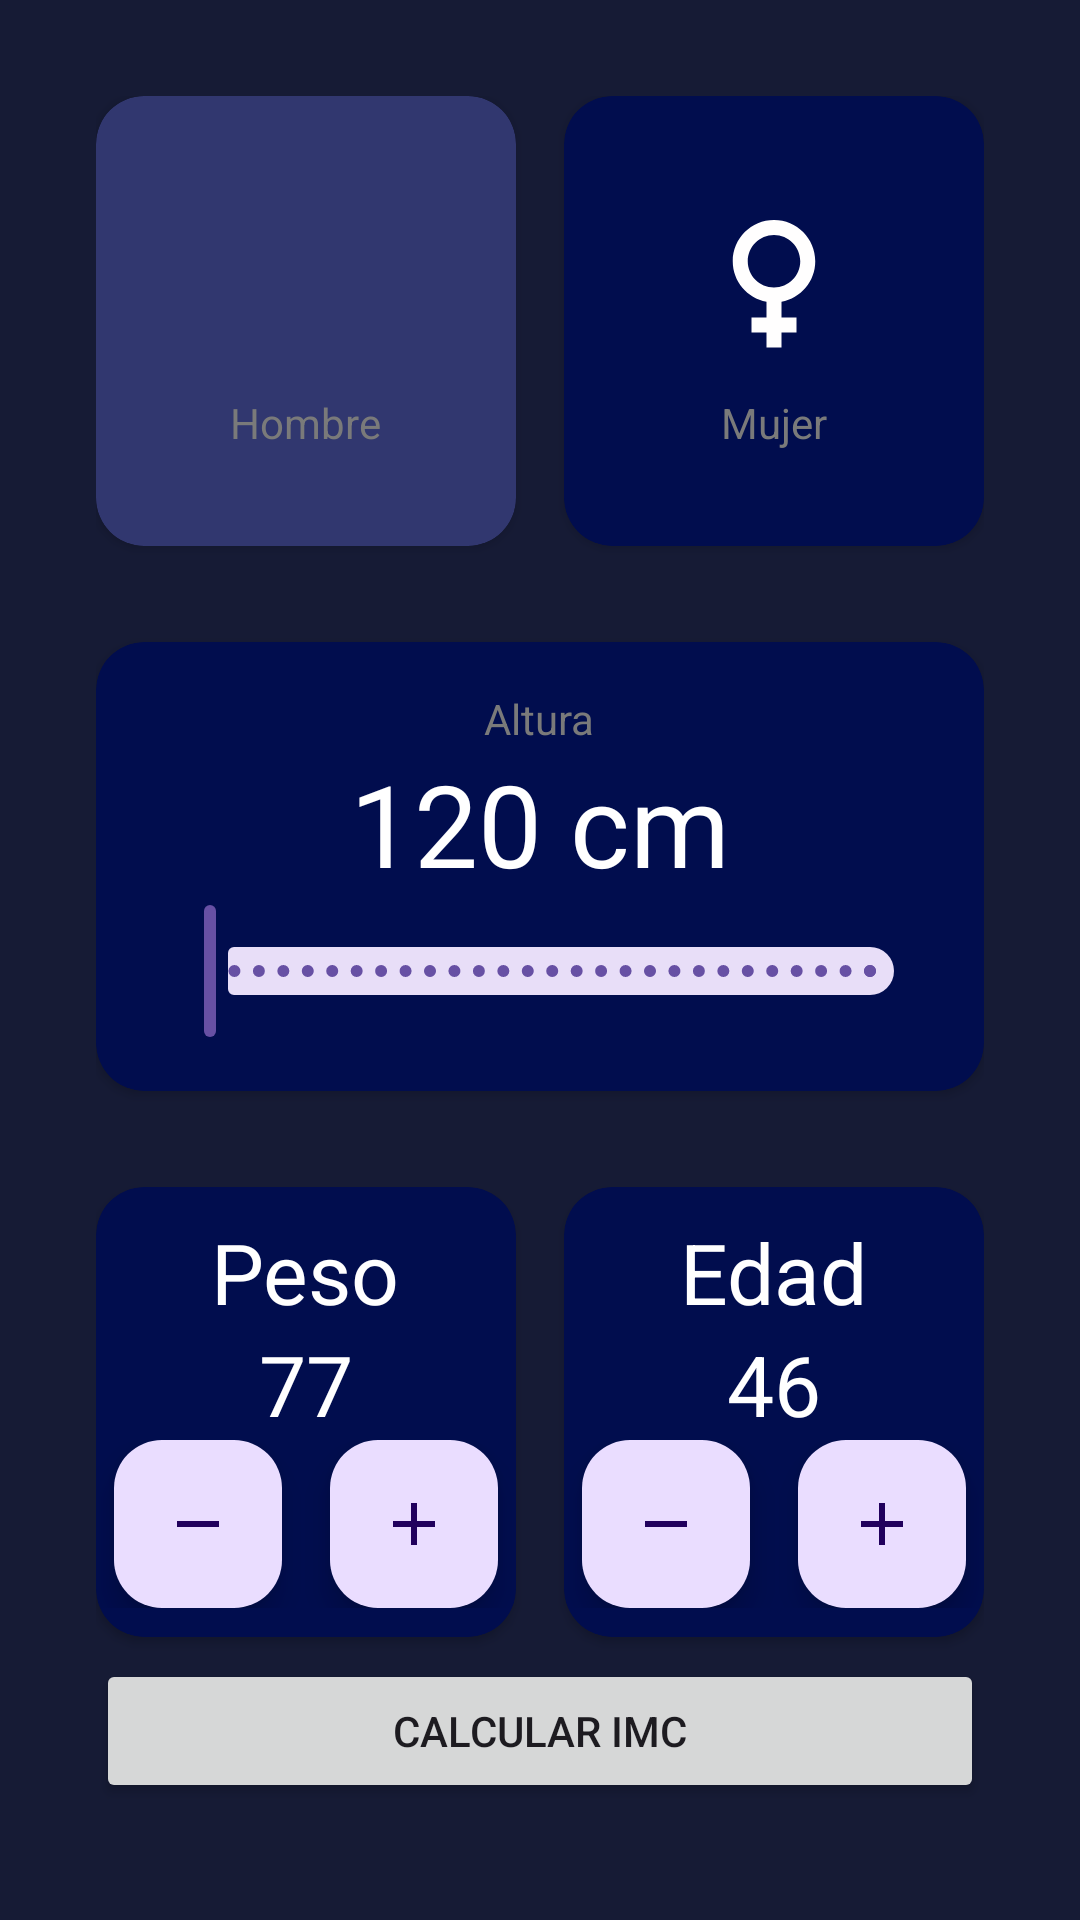

Here is an Android app screen rendered from its layout file. Give the layout XML and the strings, colors and styles it references.
<!-- AndroidManifest.xml: application theme Theme.IMCapp_11_11_24 -->
<!-- res/layout/activity_main.xml -->
<?xml version="1.0" encoding="utf-8"?>
<androidx.constraintlayout.widget.ConstraintLayout xmlns:android="http://schemas.android.com/apk/res/android"
    xmlns:app="http://schemas.android.com/apk/res-auto"
    xmlns:tools="http://schemas.android.com/tools"
    android:id="@+id/main"
    android:layout_width="match_parent"
    android:layout_height="match_parent"
    tools:context=".MainActivity"
    android:background="@color/background_app"
    android:paddingVertical="32dp"
    android:paddingHorizontal="32dp">

    <androidx.cardview.widget.CardView
        android:id="@+id/viewMale"
        android:layout_width="0dp"
        android:layout_height="150dp"
        android:layout_marginEnd="16dp"
        app:cardBackgroundColor="@color/background_component_selected"
        app:layout_constraintTop_toTopOf="parent"
        app:layout_constraintStart_toStartOf="parent"
        app:layout_constraintEnd_toStartOf="@id/viewFemale"
        app:cardCornerRadius="16dp">

        <LinearLayout
            android:layout_width="match_parent"
            android:layout_height="match_parent"
            android:orientation="vertical"
            android:gravity="center">

            <ImageView
                android:layout_width="60dp"
                android:layout_height="60dp"
                android:src="@drawable/baseline_male_24"/>

            <TextView
                android:layout_width="wrap_content"
                android:layout_height="wrap_content"
                android:text="@string/hombre"
                android:layout_marginTop="8dp"
                android:textColor="@color/title_tex" />

        </LinearLayout>

        </androidx.cardview.widget.CardView>

    <androidx.cardview.widget.CardView
        android:id="@+id/viewFemale"
        android:layout_width="0dp"
        android:layout_height="150dp"
        app:cardBackgroundColor="@color/background_component"
        app:layout_constraintTop_toTopOf="parent"
        app:layout_constraintEnd_toEndOf="parent"
        app:layout_constraintStart_toEndOf="@id/viewMale"
        app:cardCornerRadius="16dp">

        <LinearLayout
            android:layout_width="match_parent"
            android:layout_height="match_parent"
            android:orientation="vertical"
            android:gravity="center">

            <ImageView
                android:layout_width="60dp"
                android:layout_height="60dp"
                android:src="@drawable/baseline_female_24"/>

            <TextView
                android:layout_width="wrap_content"
                android:layout_height="wrap_content"
                android:text="@string/mujer"
                android:layout_marginTop="8dp"
                android:textColor="@color/title_tex" />
        </LinearLayout>

    </androidx.cardview.widget.CardView>

    <androidx.cardview.widget.CardView
    android:id="@+id/viewHeigth"
    android:layout_width="0dp"
    android:layout_height="wrap_content"
    android:layout_marginTop="32dp"
    app:cardCornerRadius="16dp"
    app:cardBackgroundColor="@color/background_component"
    app:layout_constraintStart_toStartOf="parent"
    app:layout_constraintEnd_toEndOf="parent"
    app:layout_constraintTop_toBottomOf="@id/viewMale">

    <LinearLayout
        android:layout_width="match_parent"
        android:layout_height="match_parent"
        android:layout_margin="16dp"
        android:orientation="vertical"
        android:gravity="center">

        <TextView
            android:layout_width="wrap_content"
            android:layout_height="wrap_content"
            android:text="@string/altura"
            android:textColor="@color/title_tex"/>

        <TextView
            android:id="@+id/tvHeight"
            android:layout_width="wrap_content"
            android:layout_height="wrap_content"
            android:text="@string/_120_cm"
            android:textColor="@color/white"
            android:textSize="38sp"/>

        <com.google.android.material.slider.RangeSlider
            android:id="@+id/rsHeight"
            android:layout_width="match_parent"
            android:layout_height="wrap_content"
            android:valueFrom = "120"
            android:valueTo="240"
            android:stepSize="1" />
    </LinearLayout>

    </androidx.cardview.widget.CardView>

    <androidx.cardview.widget.CardView
        android:id="@+id/viewweight"
        android:layout_width="0dp"
        android:layout_height="150dp"
        android:layout_marginEnd="16dp"
        app:cardCornerRadius="16dp"
        android:layout_marginTop="32dp"
        app:cardBackgroundColor="@color/background_component"
        app:layout_constraintStart_toStartOf="parent"
        app:layout_constraintTop_toBottomOf="@id/viewHeigth"
        app:layout_constraintEnd_toStartOf="@+id/viewAge">
        <LinearLayout
            android:layout_width="match_parent"
            android:layout_height="match_parent"
            android:orientation="vertical"
            android:gravity="center">

            <TextView
                android:layout_width="wrap_content"
                android:layout_height="wrap_content"
                android:text="@string/peso"
                android:textSize="28sp"
                android:textColor="@color/white"/>
            <TextView
                android:id="@+id/tvWeight"
                android:layout_width="wrap_content"
                android:layout_height="wrap_content"
                android:text="@string/_77"
                android:textSize="28sp"
                android:textColor="@color/white"/>

            <LinearLayout
                android:layout_width="match_parent"
                android:layout_height="wrap_content"
                android:orientation="horizontal"
                android:gravity="center">

                <com.google.android.material.floatingactionbutton.FloatingActionButton
                   android:id="@+id/btnSubWeight"
                    android:layout_width="wrap_content"
                    android:layout_height="wrap_content"
                    android:layout_marginEnd="16dp"
                    android:src="@drawable/baseline_remove_24"/>

                <com.google.android.material.floatingactionbutton.FloatingActionButton
                    android:id="@+id/btnPlusbWeight"
                    android:layout_width="wrap_content"
                    android:layout_height="wrap_content"
                    android:src="@drawable/baseline_add_24"/>

            </LinearLayout>

        </LinearLayout>

    </androidx.cardview.widget.CardView>

    <androidx.cardview.widget.CardView
        android:id="@+id/viewAge"
        android:layout_width="0dp"
        android:layout_height="150dp"
        app:cardCornerRadius="16dp"
        android:layout_marginTop="32dp"
        app:cardBackgroundColor="@color/background_component"
        app:layout_constraintStart_toEndOf="@id/viewweight"
        app:layout_constraintTop_toBottomOf="@id/viewHeigth"
        app:layout_constraintEnd_toEndOf="parent">
<LinearLayout
    android:layout_width="match_parent"
    android:layout_height="match_parent"
    android:orientation="vertical"
    android:gravity="center">

    <TextView
        android:layout_width="wrap_content"
        android:layout_height="wrap_content"
        android:text="Edad"
        android:textSize="28sp"
        android:textColor="@color/white"/>
    <TextView
        android:id="@+id/tvAge"
        android:layout_width="wrap_content"
        android:layout_height="wrap_content"
        android:text="@string/_46"
        android:textSize="28sp"
        android:textColor="@color/white"/>
    <LinearLayout
        android:layout_width="match_parent"
        android:layout_height="wrap_content"
        android:orientation="horizontal"
        android:gravity="center">

        <com.google.android.material.floatingactionbutton.FloatingActionButton
            android:id="@+id/btnSubAge"
            android:layout_width="wrap_content"
            android:layout_height="wrap_content"
            android:layout_marginEnd="16dp"
            android:src="@drawable/baseline_remove_24"/>

        <com.google.android.material.floatingactionbutton.FloatingActionButton
            android:id="@+id/btnPlusbAge"
            android:layout_width="wrap_content"
            android:layout_height="wrap_content"
            android:src="@drawable/baseline_add_24"/>

    </LinearLayout>
</LinearLayout>

    </androidx.cardview.widget.CardView>

    <Button
        android:id="@+id/btnImcCalculator"
        android:layout_width="match_parent"
        android:layout_height="wrap_content"
        app:layout_constraintBottom_toBottomOf="parent"
        app:layout_constraintTop_toBottomOf="@id/viewAge"
        app:layout_constraintEnd_toEndOf="parent"
        app:layout_constraintStart_toStartOf="parent"
        android:text="@string/btn_Imc"
        />

</androidx.constraintlayout.widget.ConstraintLayout>
<!-- resources referenced by this layout -->
<resources>
  <color name="background_app">#161B35</color>
  <color name="background_component">#010D4E</color>
  <color name="background_component_selected">#31376F</color>
  <color name="title_tex">#7A7A7A</color>
  <color name="white">#FFFFFFFF</color>
  <!-- drawable baseline_add_24 (drawable) -->
  <vector xmlns:android="http://schemas.android.com/apk/res/android" android:height="24dp" android:tint="#0C0000" android:viewportHeight="24" android:viewportWidth="24" android:width="24dp">
        
      <path android:fillColor="@android:color/white" android:pathData="M19,13h-6v6h-2v-6H5v-2h6V5h2v6h6v2z"/>
      
  </vector>
  <!-- drawable baseline_female_24 (drawable) -->
  <vector xmlns:android="http://schemas.android.com/apk/res/android" android:height="24dp" android:tint="#FFFEFE" android:viewportHeight="24" android:viewportWidth="24" android:width="24dp">
        
      <path android:fillColor="@android:color/white" android:pathData="M17.5,9.5C17.5,6.46 15.04,4 12,4S6.5,6.46 6.5,9.5c0,2.7 1.94,4.93 4.5,5.4V17H9v2h2v2h2v-2h2v-2h-2v-2.1C15.56,14.43 17.5,12.2 17.5,9.5zM8.5,9.5C8.5,7.57 10.07,6 12,6s3.5,1.57 3.5,3.5S13.93,13 12,13S8.5,11.43 8.5,9.5z"/>
      
  </vector>
  <!-- drawable baseline_remove_24 (drawable) -->
  <vector xmlns:android="http://schemas.android.com/apk/res/android" android:height="24dp" android:tint="#0C0000" android:viewportHeight="24" android:viewportWidth="24" android:width="24dp">
        
      <path android:fillColor="@android:color/white" android:pathData="M19,13H5v-2h14v2z"/>
      
  </vector>
  <string name="_120_cm">120 cm</string>
  <string name="_46">46</string>
  <string name="_77">77</string>
  <string name="altura">Altura</string>
  <string name="btn_Imc">Calcular IMC</string>
  <string name="hombre">Hombre</string>
  <string name="mujer">Mujer</string>
  <string name="peso">Peso</string>
  <style name="Theme.IMCapp_11_11_24" parent="Base.Theme.IMCapp_11_11_24" />
  <style name="Base.Theme.IMCapp_11_11_24" parent="Theme.Material3.DayNight.NoActionBar">
          
          
      </style>
</resources>
